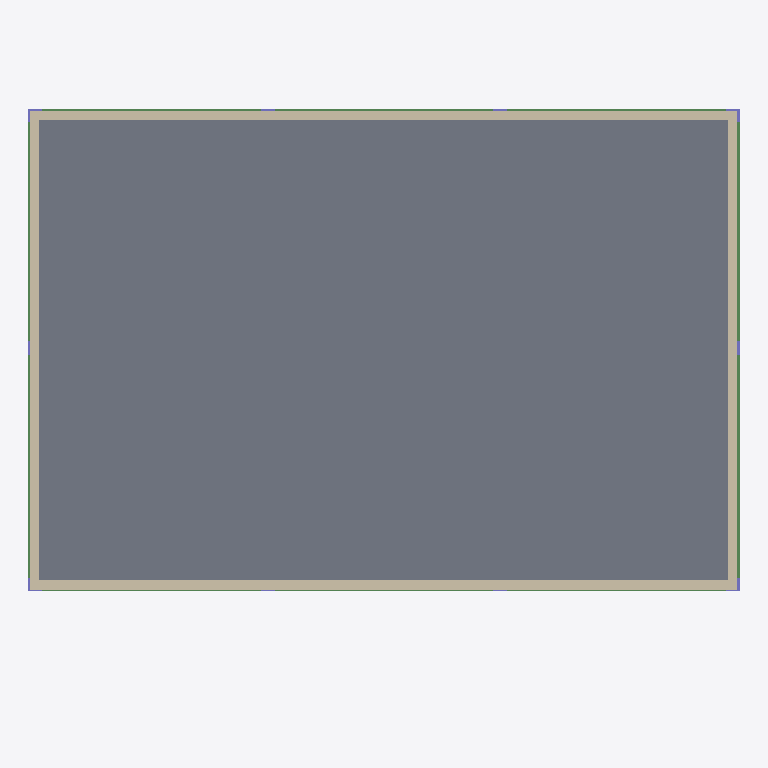
Plan cut of the same IFC building model at storey '2F-Piping' (level 6.60 m, cut at 8.00 m), seen from above with north up, elements coloured by IFC class: 5 columns (violet), 4 walls (beige), 4 beams (green), 1 slab (grey). Cut surfaces are drawn darker.
Extent 15.3 m × 11.9 m × 8.4 m (x, y, z). Storeys (7): GF at 0.00 m; GF-Ducting at 2.98 m; GF-Piping at 3.20 m; 2F at 3.80 m; 2F-Piping at 6.60 m; 2F-Ducting at 6.92 m; ROOF at 7.60 m. Elements (277): 62 IfcPipeSegment, 32 IfcDuctSegment, 29 IfcPipeFitting, 26 IfcWall, 25 IfcColumn, 25 IfcDuctFitting, 16 IfcWindow, 14 IfcBeam, 13 IfcAirTerminal, 13 IfcAirTerminalBox, 10 IfcDoor, 9 IfcSlab.

HEADER;
FILE_DESCRIPTION(('ViewDefinition[DesignTransferView]'),'2;1');
FILE_NAME('mini-capstone.ifc','2026-10-31T22:08:52+08:00',(''),(''),'IfcOpenShell 0.8.5-post1','Bonsai 0.8.5-post1','Nobody');
FILE_SCHEMA(('IFC4'));
ENDSEC;
DATA;
#1=IFCPROJECT('0sAlEW9Vb5J82kylFqwLRm',$,'My Project',$,$,$,$,(#10,#22),#5);
#27=IFCSITE('3rwtOrb7TChezh5becQ7E_',$,'My Site',$,$,#50,$,$,$,$,$,$,$,$);
#33=IFCBUILDING('09VSjVVN5FWRbsD_4_AjDm',$,'My Building',$,$,#56,$,$,$,$,$,$);
#39=IFCBUILDINGSTOREY('3D0_i6a_X6C9TgaHIMmpqo',$,'GF',$,$,#62,$,$,$,$);
#70=IFCBUILDINGSTOREY('0NT2S8C$XCovvtz9eqQmX9',$,'2F',$,$,#5810,$,$,$,$);
#16151=IFCBUILDINGSTOREY('2i96ouBBX7vQylEqddwGN0',$,'ROOF',$,$,#16280,$,$,$,$);
#18063=IFCBUILDINGSTOREY('2W__GY8CjA3fEcRSZGb71h',$,'GF-Piping',$,$,#23211,$,$,$,$);
#18080=IFCBUILDINGSTOREY('1TZ9QnNnv5kOqT6yZnDjUF',$,'GF-Ducting',$,$,#18101,$,$,$,$);
#19781=IFCBUILDINGSTOREY('0jpTrDLuL7sAmEcYBte95A',$,'2F-Ducting',$,$,#19802,$,$,$,$);
#26769=IFCBUILDINGSTOREY('3K1sPsV3b0GR6XZhA0fDe_',$,'2F-Piping',$,$,#26790,$,$,$,$);
#16286=IFCSLAB('27jLrjbqL588NOiybFTekx',$,'Slab',$,$,#16563,#16302,$,$);
#16615=IFCWALL('2osW3TY_DBKQN4manocZGr',$,'Wall',$,$,#16827,#16621,$,$);
#16564=IFCWALL('0LRxYXD39E$ea$xmtRaoFK',$,'Wall',$,$,#16908,#16571,$,$);
#16590=IFCWALL('0lVfRnzgf1yg2oGruRR0Jd',$,'Wall',$,$,#16822,#16596,$,$);
#16640=IFCWALL('3pu6VoEtX3w9irRUXdsaDB',$,'Wall',$,$,#16926,#16646,$,$);
#11678=IFCBEAM('3kUBNINijBNANw358CipRk',$,'Beam',$,$,#11704,#11689,$,$);
#11501=IFCBEAM('3Js7v1KVv23hthVPGFesx0',$,'Beam',$,$,#11591,#11512,$,$);
#11597=IFCBEAM('1qQxbdVNT5VBbeuXMP0Yj_',$,'Beam',$,$,#11623,#11608,$,$);
#11479=IFCBEAM('2wMQa4eEDA09Z717F4YHw$',$,'Beam',$,$,#11586,#11490,$,$);
#11327=IFCCOLUMN('0GrFKK0QbFM8hN1NWPTnvL',$,'Column',$,$,#11353,#11338,$,$);
#11051=IFCCOLUMN('2JRj1i6jbFN9EWhW9VS2mN',$,'Column',$,$,#11078,#11063,$,$);
#11246=IFCCOLUMN('3HhKU0jzH2nxh_$3vjUyW7',$,'Column',$,$,#11272,#11257,$,$);
#11354=IFCCOLUMN('25AhV$5$PCqvqXyJdAPzTm',$,'Column',$,$,#11380,#11365,$,$);
#11133=IFCCOLUMN('15Wn_xW2LD7uidjEXerEdt',$,'Column',$,$,#11196,#11144,$,$);
ENDSEC;
